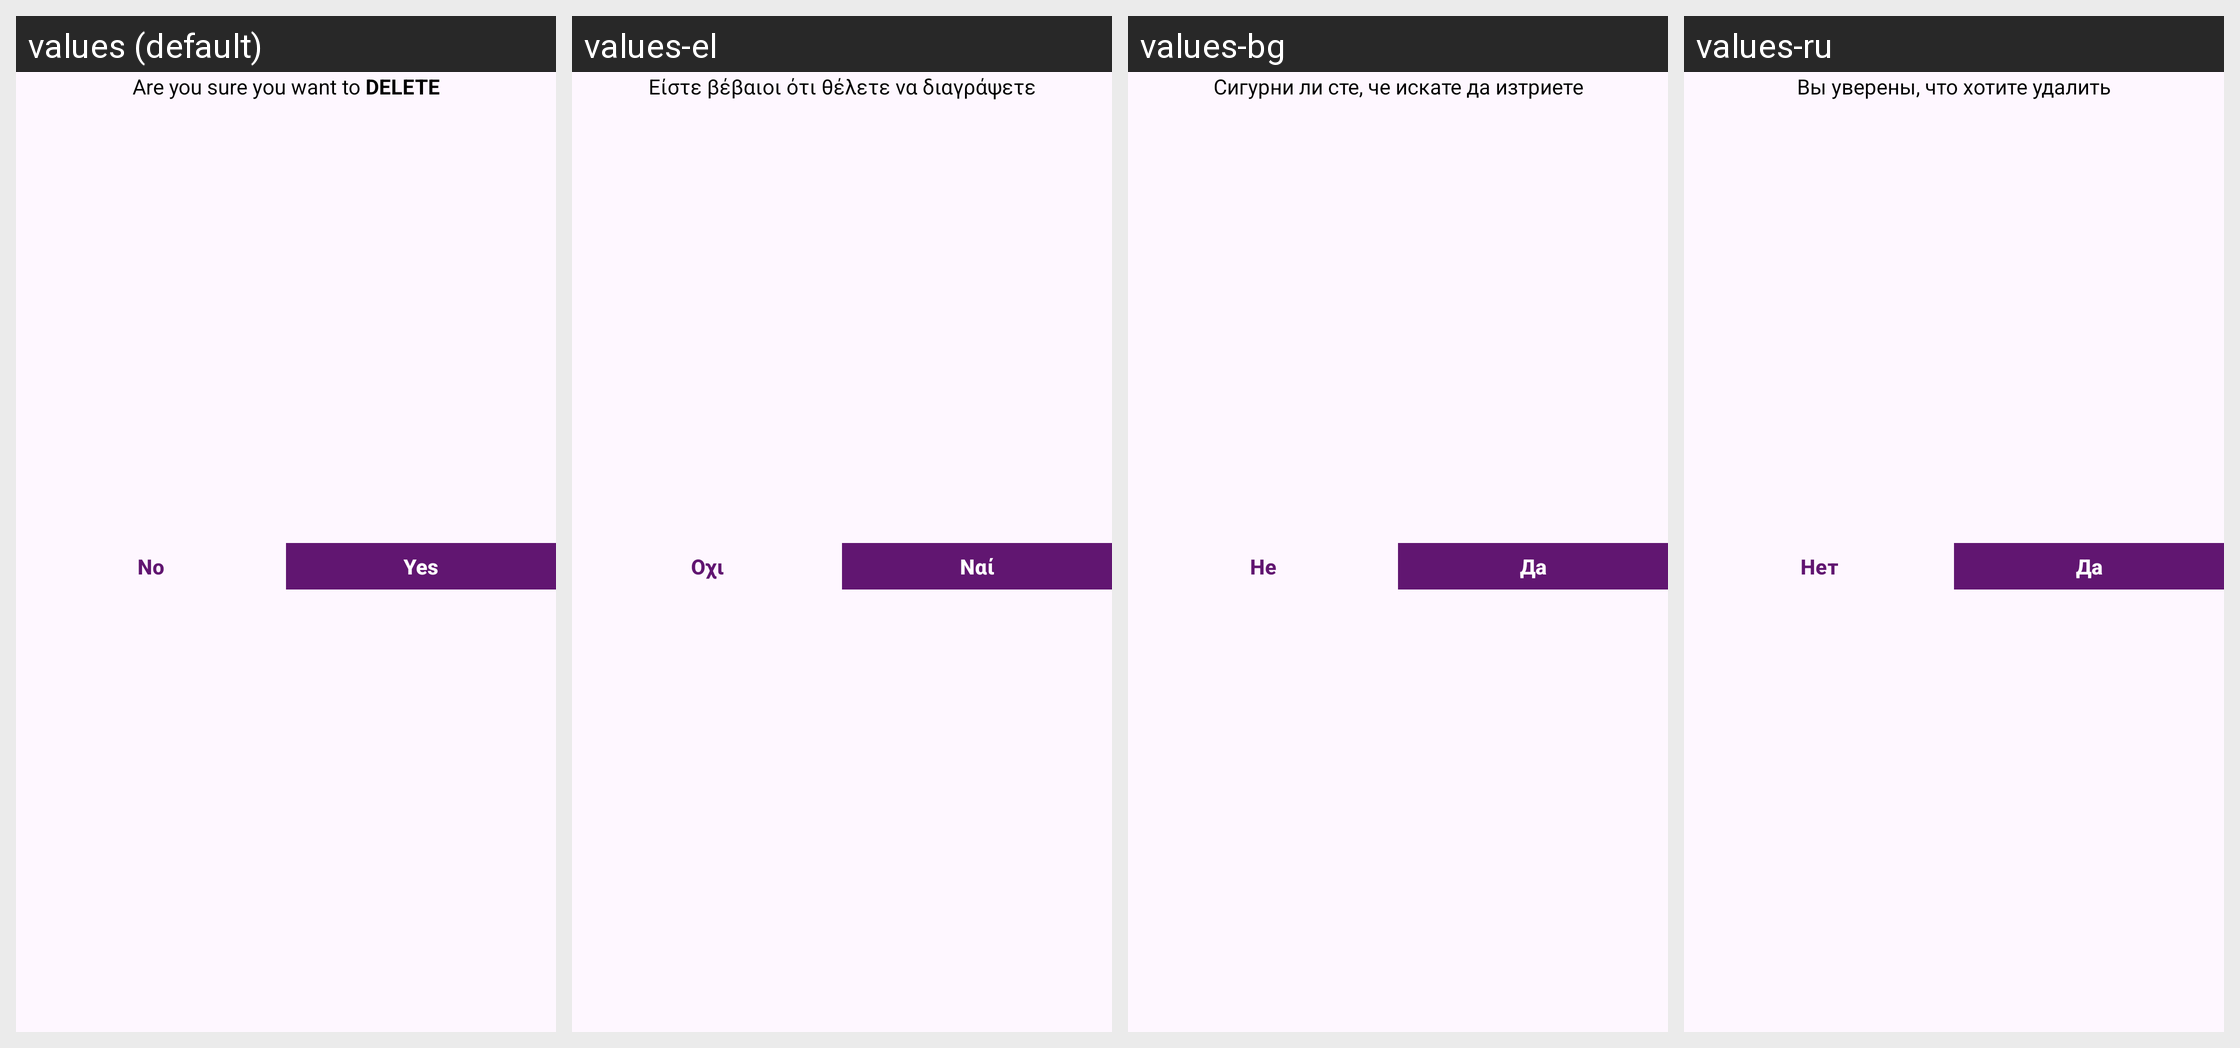

Locale-by-locale string values for the Android screen shown in this grid:
Android screen res/layout/delete_task_dialog_layout.xml rendered under 4 locales, left to right: values (default), values-el, values-bg, values-ru. Device: Nexus 5 (rendered at 1080×1920; each locale shown at half size, 540×960, under a caption strip naming it); theme Theme.ToDoList.
Other locales in the repository, not shown: values-af, values-ar, values-bho, values-bn, values-cs, values-da, values-de, values-es, values-fa, values-fi, values-fr, values-gn, values-ha, values-hi, values-hu, values-id, values-it, values-iw, values-ja, values-ko, values-mr, values-ms, values-my, values-nl, values-om, values-pl, values-pt, values-qu, values-ro, values-sr, values-sv, values-sw, values-ta, values-te, values-th, values-tl, values-tr, values-uk, values-ur, values-vi, values-yo, values-zh-rCN, values-zh-rTW, values-zu.
Strings drawn on this screen, with the default value and each locale's value (text and hints the layout hard-codes, and strings that could not be matched under every locale, appear in the picture but are not listed):

are_you_sure_you_want_to_delete_text
  values: Are you sure you want to DELETE
  values-el: Είστε βέβαιοι ότι θέλετε να διαγράψετε
  values-bg: Сигурни ли сте, че искате да изтриете
  values-ru: Вы уверены, что хотите удалить

no_text
  values: No
  values-el: Οχι
  values-bg: Не
  values-ru: Нет

yes_text
  values: Yes
  values-el: Ναί
  values-bg: Да
  values-ru: Да
